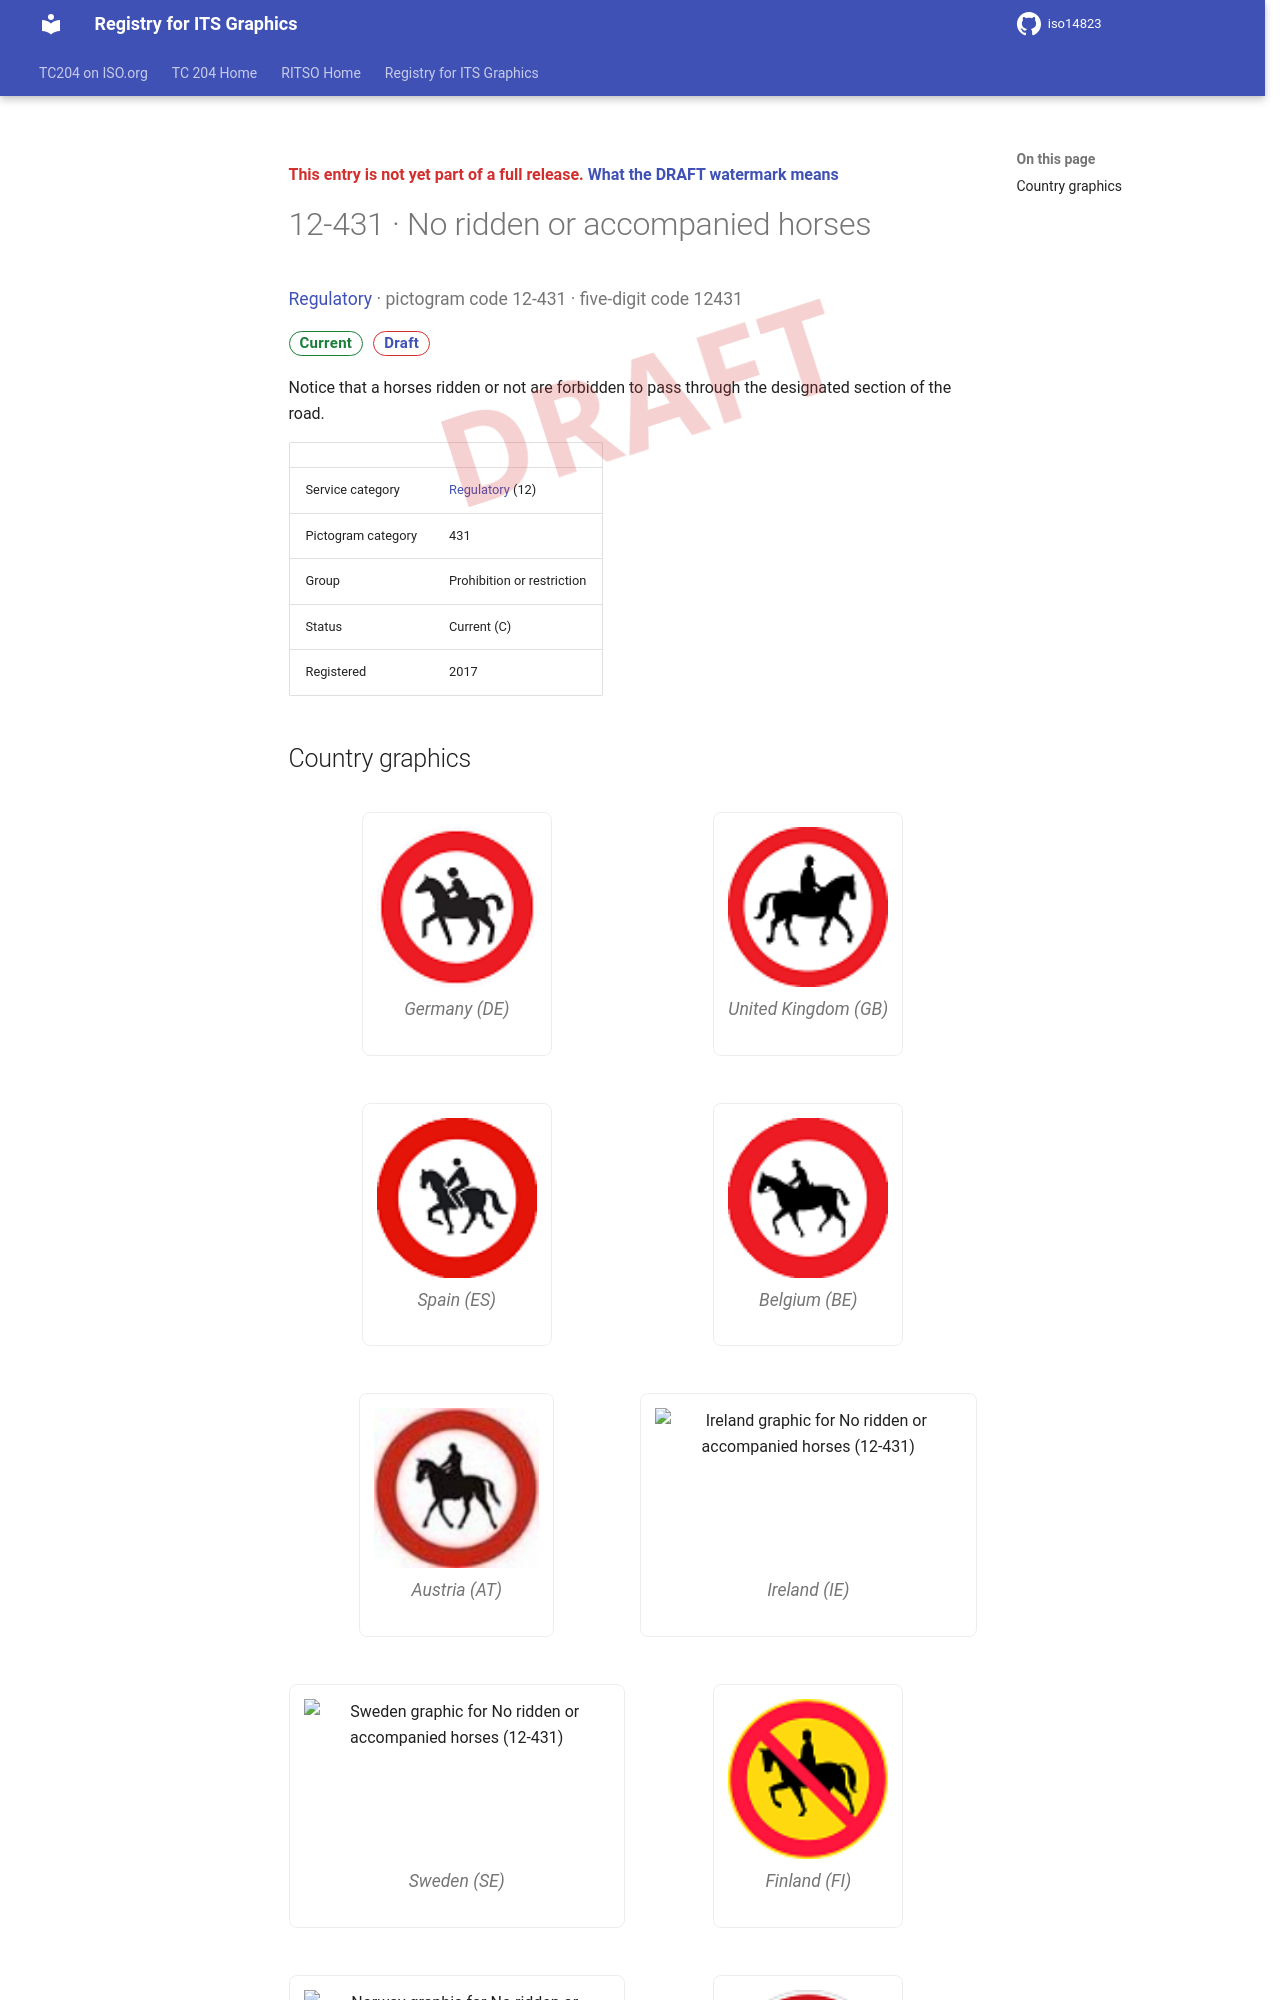

repository: k-vaughn/iso14823 · page: v0.1.0-alpha.1/signs/12-431/index.html · generator: mkdocs

<div class="draft4-watermark" aria-hidden="true"></div>

<p class="draft-note">This entry is not yet part of a full release. <a href="../#draft-watermark">What the DRAFT watermark means</a></p>

# 12-431 · No ridden or accompanied horses

<p class="sign-kicker"><a href="../categories/12/">Regulatory</a> · pictogram code 12-431 · five-digit code 12431</p>
<p class="sign-chips"><span class="chip chip-current">Current</span> <a class="chip chip-draft" href="../#draft-watermark">Draft</a></p>
<p>Notice that a horses ridden or not are forbidden to pass through the designated section of the road.</p>
| | |
| --- | --- |
| Service category | <a href="../categories/12/">Regulatory</a> (12) |
| Pictogram category | 431 |
| Group | Prohibition or restriction |
| Status | Current (C) |
| Registered | 2017 |
